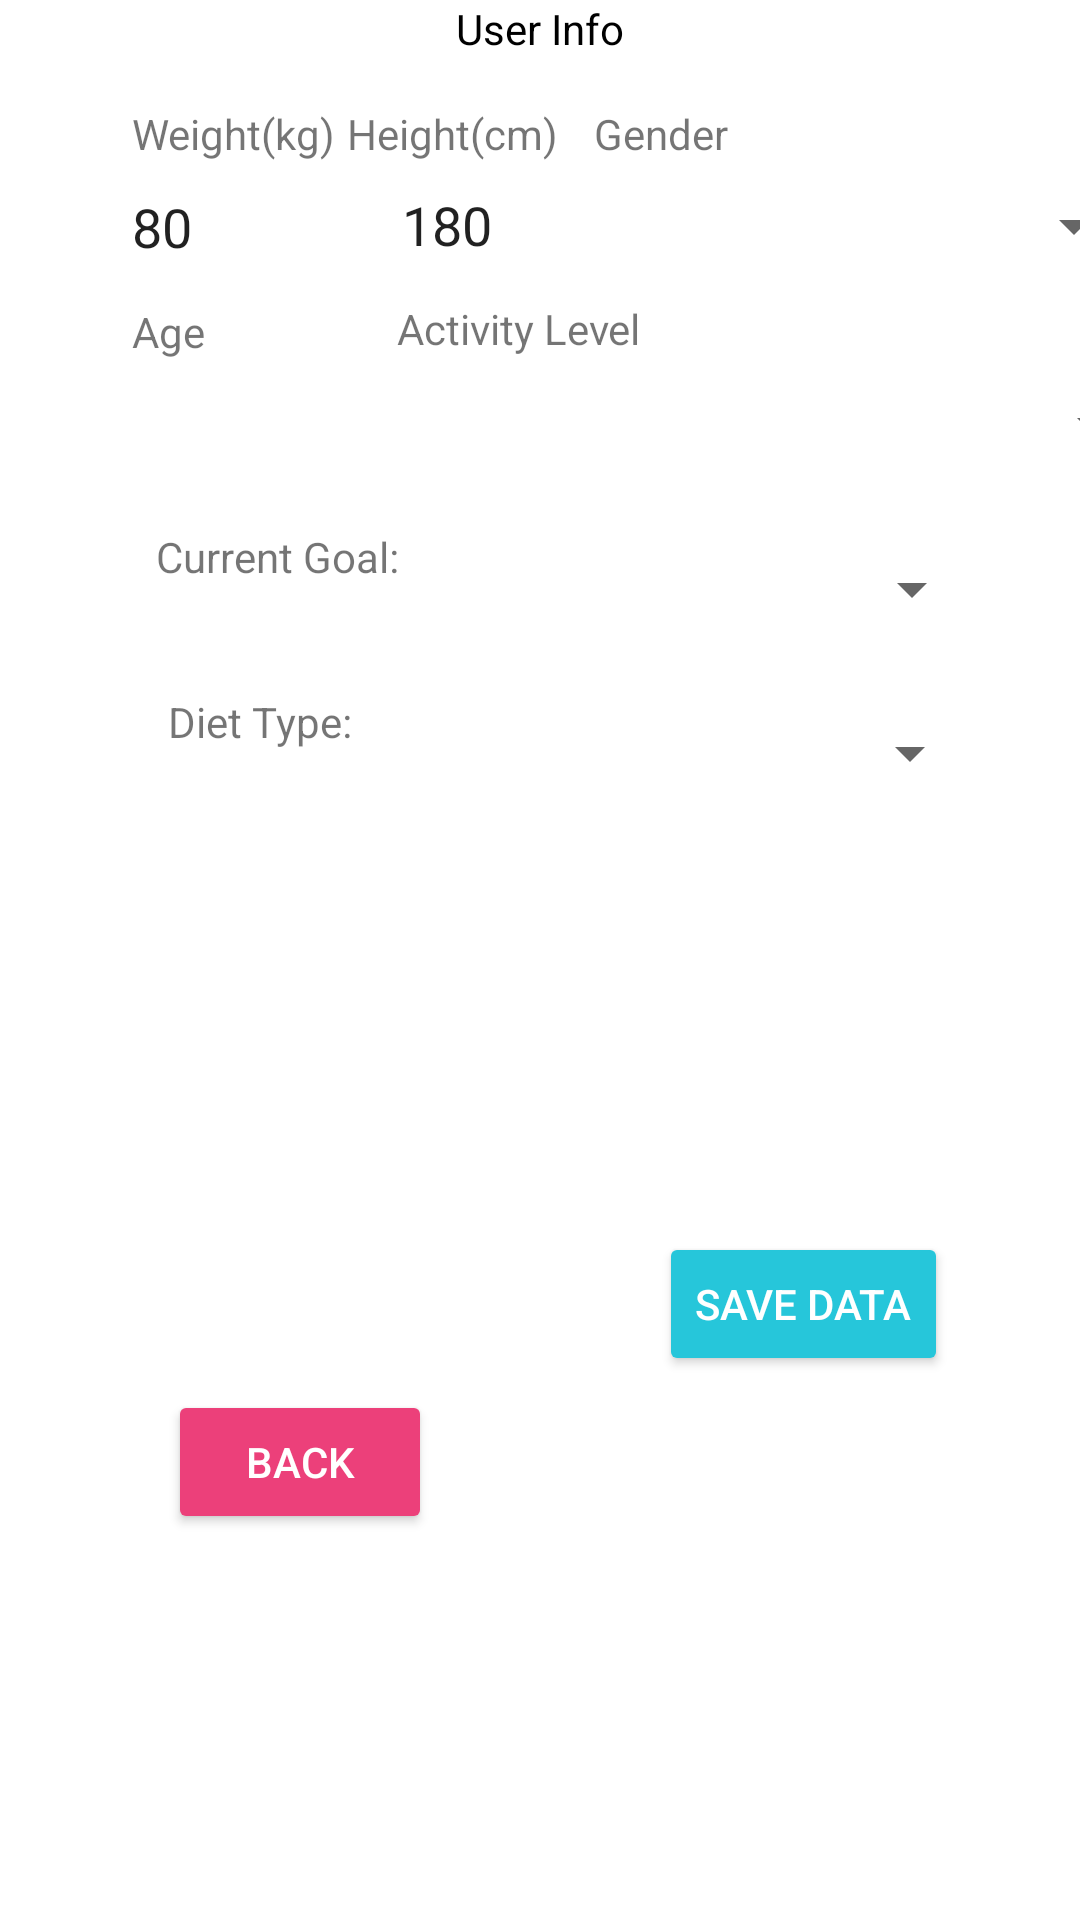

Produce the Android XML layout that renders to this screen, including the resource entries it uses.
<!-- AndroidManifest.xml: application theme Theme.RepetitionCounting -->
<!-- res/layout/bottomsheet_layout.xml -->
<?xml version="1.0" encoding="utf-8"?>
<androidx.constraintlayout.widget.ConstraintLayout xmlns:android="http://schemas.android.com/apk/res/android"
    xmlns:app="http://schemas.android.com/apk/res-auto"
    xmlns:tools="http://schemas.android.com/tools"
    android:id="@+id/bottomSheet"
    android:layout_width="match_parent"
    android:layout_height="match_parent">

    <TextView
        android:id="@+id/textView9"
        android:layout_width="wrap_content"
        android:layout_height="wrap_content"
        android:text="User Info"
        android:textColor="@color/black"
        app:layout_constraintEnd_toEndOf="parent"
        app:layout_constraintStart_toStartOf="parent"
        app:layout_constraintTop_toTopOf="parent" />

    <TextView
        android:id="@+id/textView10"
        android:layout_width="wrap_content"
        android:layout_height="wrap_content"
        android:layout_marginStart="44dp"
        android:layout_marginTop="16dp"
        android:text="Weight(kg)"
        app:layout_constraintStart_toStartOf="parent"
        app:layout_constraintTop_toBottomOf="@+id/textView9" />

    <EditText
        android:id="@+id/weightEditText"
        android:layout_width="74dp"
        android:layout_height="35dp"
        android:layout_marginStart="44dp"
        android:layout_marginTop="4dp"
        android:background="#FFF"
        android:ems="10"
        android:inputType="textPersonName"
        android:text="80"
        app:layout_constraintStart_toStartOf="parent"
        app:layout_constraintTop_toBottomOf="@+id/textView10" />

    <Button
        android:id="@+id/saveButton"
        android:layout_width="wrap_content"
        android:layout_height="wrap_content"
        android:layout_marginEnd="44dp"
        android:layout_marginBottom="44dp"
        android:backgroundTint="#26C6DA"
        android:text="Save Data"
        android:textColor="#ffff"
        app:layout_constraintBottom_toBottomOf="parent"
        app:layout_constraintEnd_toEndOf="parent"
        app:layout_constraintHorizontal_bias="0.96"
        app:layout_constraintStart_toEndOf="@+id/button"
        app:layout_constraintTop_toBottomOf="@+id/dietSpinner" />

    <TextView
        android:id="@+id/textView11"
        android:layout_width="wrap_content"
        android:layout_height="wrap_content"
        android:layout_marginStart="4dp"
        android:layout_marginTop="16dp"
        android:text="Height(cm)"
        app:layout_constraintStart_toEndOf="@+id/textView10"
        app:layout_constraintTop_toBottomOf="@+id/textView9" />

    <EditText
        android:id="@+id/heightEditText"
        android:layout_width="67dp"
        android:layout_height="34dp"
        android:layout_marginStart="16dp"
        android:layout_marginTop="4dp"
        android:background="#FFF"
        android:ems="10"
        android:inputType="textPersonName"
        android:text="180"
        app:layout_constraintStart_toEndOf="@+id/weightEditText"
        app:layout_constraintTop_toBottomOf="@+id/textView11" />

    <TextView
        android:id="@+id/textView12"
        android:layout_width="wrap_content"
        android:layout_height="wrap_content"
        android:layout_marginStart="52dp"
        android:layout_marginTop="20dp"
        android:text="Current Goal:"
        app:layout_constraintStart_toStartOf="parent"
        app:layout_constraintTop_toBottomOf="@+id/ageEditText" />

    <Spinner
        android:id="@+id/activitySpinner"
        android:layout_width="255dp"
        android:layout_height="45dp"
        android:layout_marginStart="36dp"
        app:layout_constraintStart_toEndOf="@+id/ageEditText"
        app:layout_constraintTop_toBottomOf="@+id/textView16" />

    <Spinner
        android:id="@+id/goalsSpinner"
        android:layout_width="191dp"
        android:layout_height="41dp"
        android:layout_marginStart="4dp"
        android:layout_marginTop="12dp"
        app:layout_constraintStart_toEndOf="@+id/textView12"
        app:layout_constraintTop_toBottomOf="@+id/activitySpinner" />

    <Spinner
        android:id="@+id/genderSpinner"
        android:layout_width="169dp"
        android:layout_height="33dp"
        android:layout_marginStart="12dp"
        android:layout_marginTop="40dp"
        app:layout_constraintStart_toEndOf="@+id/heightEditText"
        app:layout_constraintTop_toBottomOf="@+id/textView9" />

    <TextView
        android:id="@+id/textView14"
        android:layout_width="wrap_content"
        android:layout_height="wrap_content"
        android:layout_marginStart="12dp"
        android:layout_marginTop="16dp"
        android:text="Gender"
        app:layout_constraintStart_toEndOf="@+id/textView11"
        app:layout_constraintTop_toBottomOf="@+id/textView9" />

    <Button
        android:id="@+id/backButton"
        android:layout_width="wrap_content"
        android:layout_height="wrap_content"
        android:layout_marginStart="56dp"
        android:layout_marginBottom="44dp"
        android:backgroundTint="#EC407A"
        android:text="Back"
        android:textColor="#ffff"
        app:layout_constraintBottom_toBottomOf="parent"
        app:layout_constraintStart_toStartOf="parent"
        app:layout_constraintTop_toBottomOf="@+id/textView17"
        app:layout_constraintVertical_bias="0.716" />

    <TextView
        android:id="@+id/textView15"
        android:layout_width="wrap_content"
        android:layout_height="wrap_content"
        android:layout_marginStart="44dp"
        android:layout_marginTop="8dp"
        android:text="Age"
        app:layout_constraintStart_toStartOf="parent"
        app:layout_constraintTop_toBottomOf="@+id/weightEditText" />

    <EditText
        android:id="@+id/ageEditText"
        android:layout_width="53dp"
        android:layout_height="36dp"
        android:layout_marginStart="44dp"
        android:background="#FFF"
        android:ems="10"
        android:inputType="textPersonName"
        app:layout_constraintStart_toStartOf="parent"
        app:layout_constraintTop_toBottomOf="@+id/textView15" />

    <TextView
        android:id="@+id/textView16"
        android:layout_width="wrap_content"
        android:layout_height="wrap_content"
        android:layout_marginStart="64dp"
        android:layout_marginTop="8dp"
        android:text="Activity Level"
        app:layout_constraintStart_toEndOf="@+id/textView15"
        app:layout_constraintTop_toBottomOf="@+id/heightEditText" />

    <TextView
        android:id="@+id/textView17"
        android:layout_width="wrap_content"
        android:layout_height="wrap_content"
        android:layout_marginStart="56dp"
        android:layout_marginTop="36dp"
        android:text="Diet Type:"
        app:layout_constraintStart_toStartOf="parent"
        app:layout_constraintTop_toBottomOf="@+id/textView12" />

    <Spinner
        android:id="@+id/dietSpinner"
        android:layout_width="190dp"
        android:layout_height="44dp"
        android:layout_marginStart="20dp"
        android:layout_marginTop="12dp"
        app:layout_constraintStart_toEndOf="@+id/textView17"
        app:layout_constraintTop_toBottomOf="@+id/goalsSpinner" />
</androidx.constraintlayout.widget.ConstraintLayout>
<!-- resources referenced by this layout -->
<resources>
  <color name="black">#FF000000</color>
  <style name="Theme.RepetitionCounting" parent="Theme.MaterialComponents.DayNight.DarkActionBar">
          
          <item name="colorPrimary">@color/purple_500</item>
          <item name="colorPrimaryVariant">@color/purple_700</item>
          <item name="colorOnPrimary">@color/white</item>
          
          <item name="colorSecondary">@color/teal_200</item>
          <item name="colorSecondaryVariant">@color/teal_700</item>
          <item name="colorOnSecondary">@color/black</item>
          
          <item name="android:statusBarColor" tools:targetApi="l">?attr/colorPrimaryVariant</item>
          
      </style>
  <color name="purple_500">#FF6200EE</color>
  <color name="purple_700">#FF3700B3</color>
  <color name="white">#FFFFFFFF</color>
  <color name="teal_200">#FF03DAC5</color>
  <color name="teal_700">#FF018786</color>
</resources>
